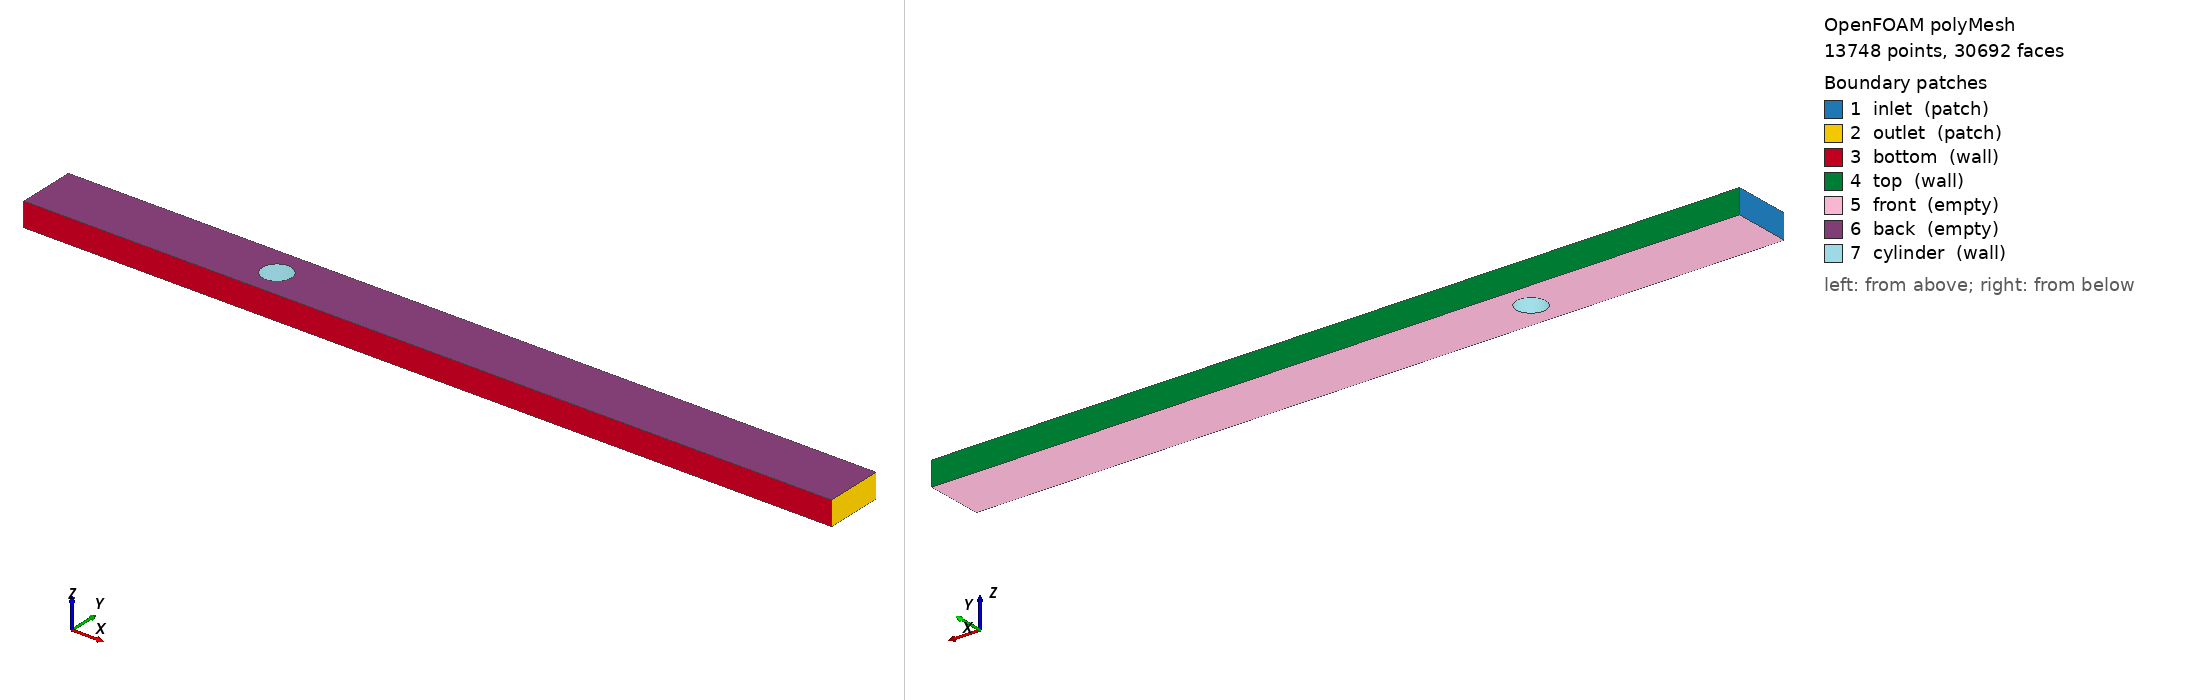

OpenFOAM case: the committed polyMesh, 13748 points, 30692 faces. Boundary patches (legend numbers): 1 inlet (patch), 2 outlet (patch), 3 bottom (wall), 4 top (wall), 5 front (empty), 6 back (empty), 7 cylinder (wall). Left view from above one corner, right view from below the opposite corner. Boundary conditions: 1 field file(s) under 0/ or 0.orig/; 7 of 7 drawn patches have an entry in a shipped field file.

=== constant/polyMesh/boundary ===
/*--------------------------------*- C++ -*----------------------------------*\
| =========                 |                                                 |
| \\      /  F ield         | OpenFOAM: The Open Source CFD Toolbox           |
|  \\    /   O peration     | Version:  2512                                  |
|   \\  /    A nd           | Website:  www.openfoam.com                      |
|    \\/     M anipulation  |                                                 |
\*---------------------------------------------------------------------------*/
FoamFile
{
    version     2.0;
    format      ascii;
    arch        "LSB;label=32;scalar=64";
    class       polyBoundaryMesh;
    location    "constant/polyMesh";
    object      boundary;
}
// * * * * * * * * * * * * * * * * * * * * * * * * * * * * * * * * * * * * * //

7
(
    inlet
    {
        type            patch;
        nFaces          14;
        startFace       21190;
    }
    outlet
    {
        type            patch;
        nFaces          14;
        startFace       21204;
    }
    bottom
    {
        type            wall;
        inGroups        1(wall);
        nFaces          306;
        startFace       21218;
    }
    top
    {
        type            wall;
        inGroups        1(wall);
        nFaces          306;
        startFace       21524;
    }
    front
    {
        type            empty;
        inGroups        1(empty);
        nFaces          4308;
        startFace       21830;
    }
    back
    {
        type            empty;
        inGroups        1(empty);
        nFaces          4314;
        startFace       26138;
    }
    cylinder
    {
        type            wall;
        inGroups        1(wall);
        nFaces          240;
        startFace       30452;
    }
)

// ************************************************************************* //


=== 0.orig/U ===
FoamFile
{
    version     2.0;
    format      ascii;
    class       volVectorField;
    object      U;
}

dimensions      [0 1 -1 0 0 0 0];
internalField   uniform (0.202133333 0 0);

boundaryField
{
    inlet
    {
        type exprFixedValue;
        valueExpr "vector(0.202133333*(1.0 - pow(2.0*pos().y()/0.024000000, 2.0)), 0, 0)";
        value uniform (0 0 0);
    }
    outlet { type zeroGradient; }
    top { type noSlip; }
    bottom { type noSlip; }
    cylinder { type noSlip; }
    front { type empty; }
    back { type empty; }
}


Also in the case, not shown: constant/polyMesh/faces (numeric list); constant/polyMesh/neighbour (numeric list); constant/polyMesh/owner (numeric list); constant/polyMesh/points (numeric list).
